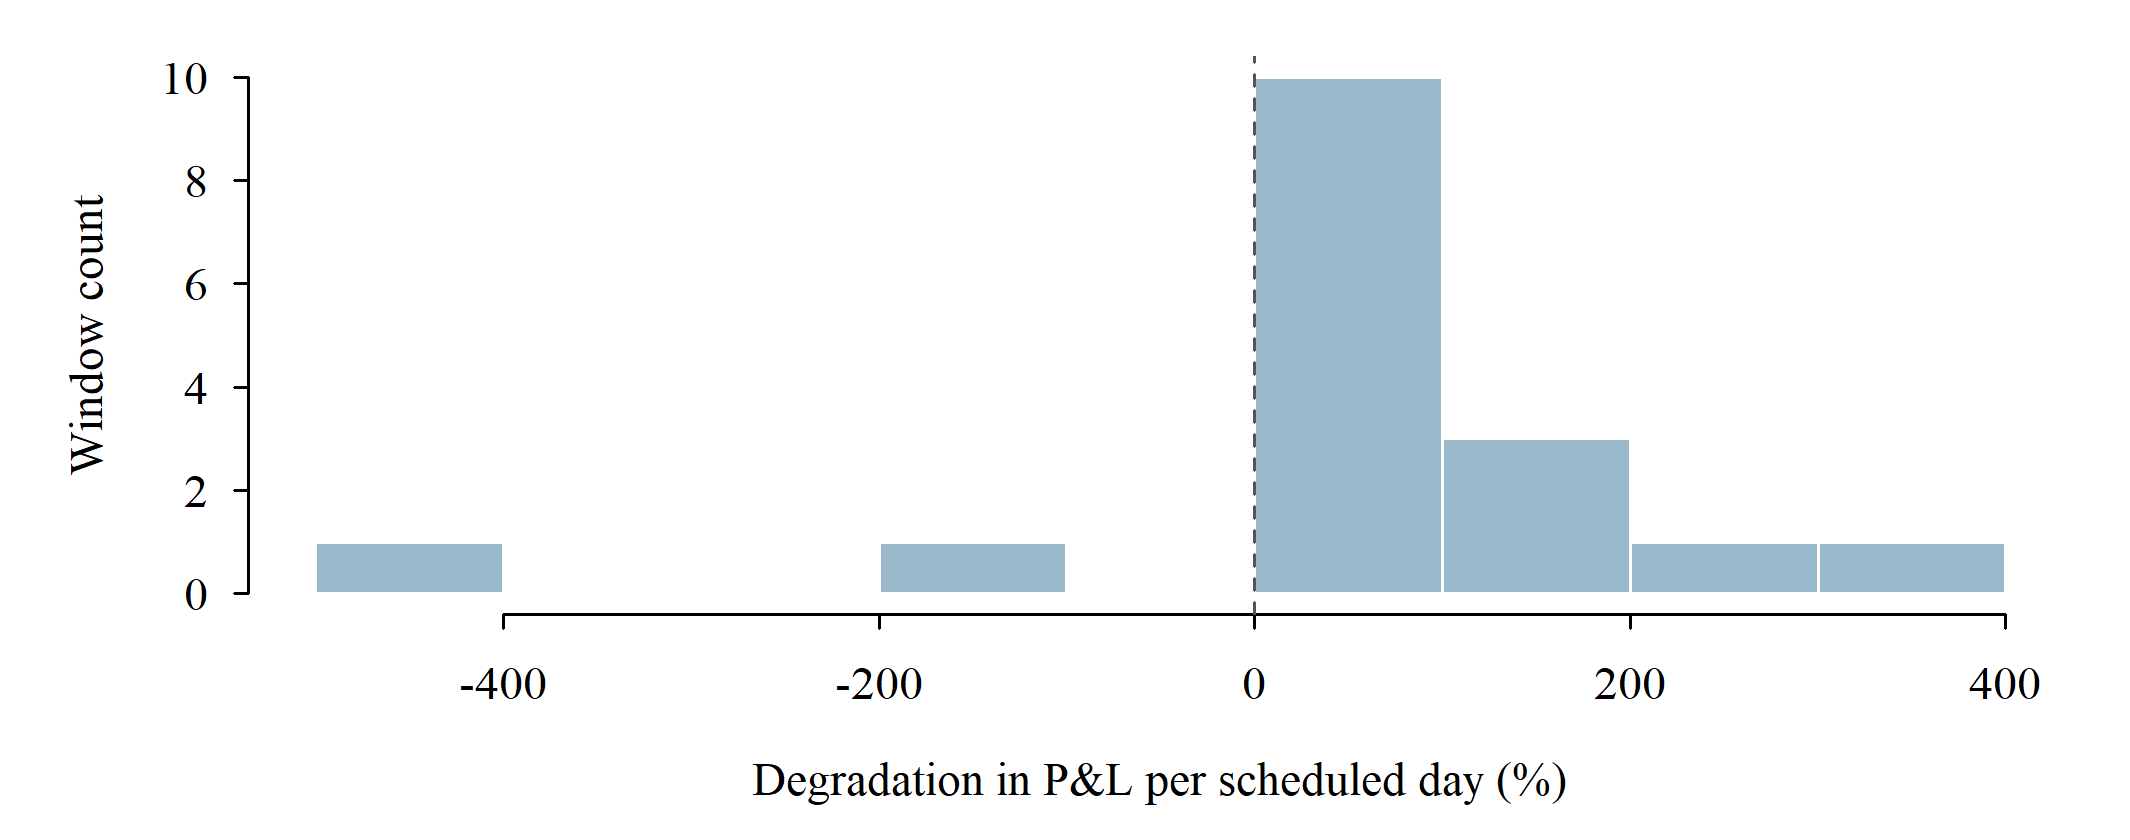

Source data for this figure (header and first rows):
window, degradation, degradation_percent
1, 0.4594, 45.94
2, 1.0, 100.0
3, 1.514, 151.4
4, 3.697, 369.7
5, 1.13, 113
6, 1.0, 100.0
7, 1.0, 100.0
8, -4.028, -402.8
9, 1.0, 100.0
10, 2.517, 251.7
11, 1.0, 100.0
12, -1.173, -117.3
13, 0.5672, 56.72
14, 1.497, 149.7
15, 0.2458, 24.58
16, 0.5178, 51.78
17, 0.2194, 21.94
